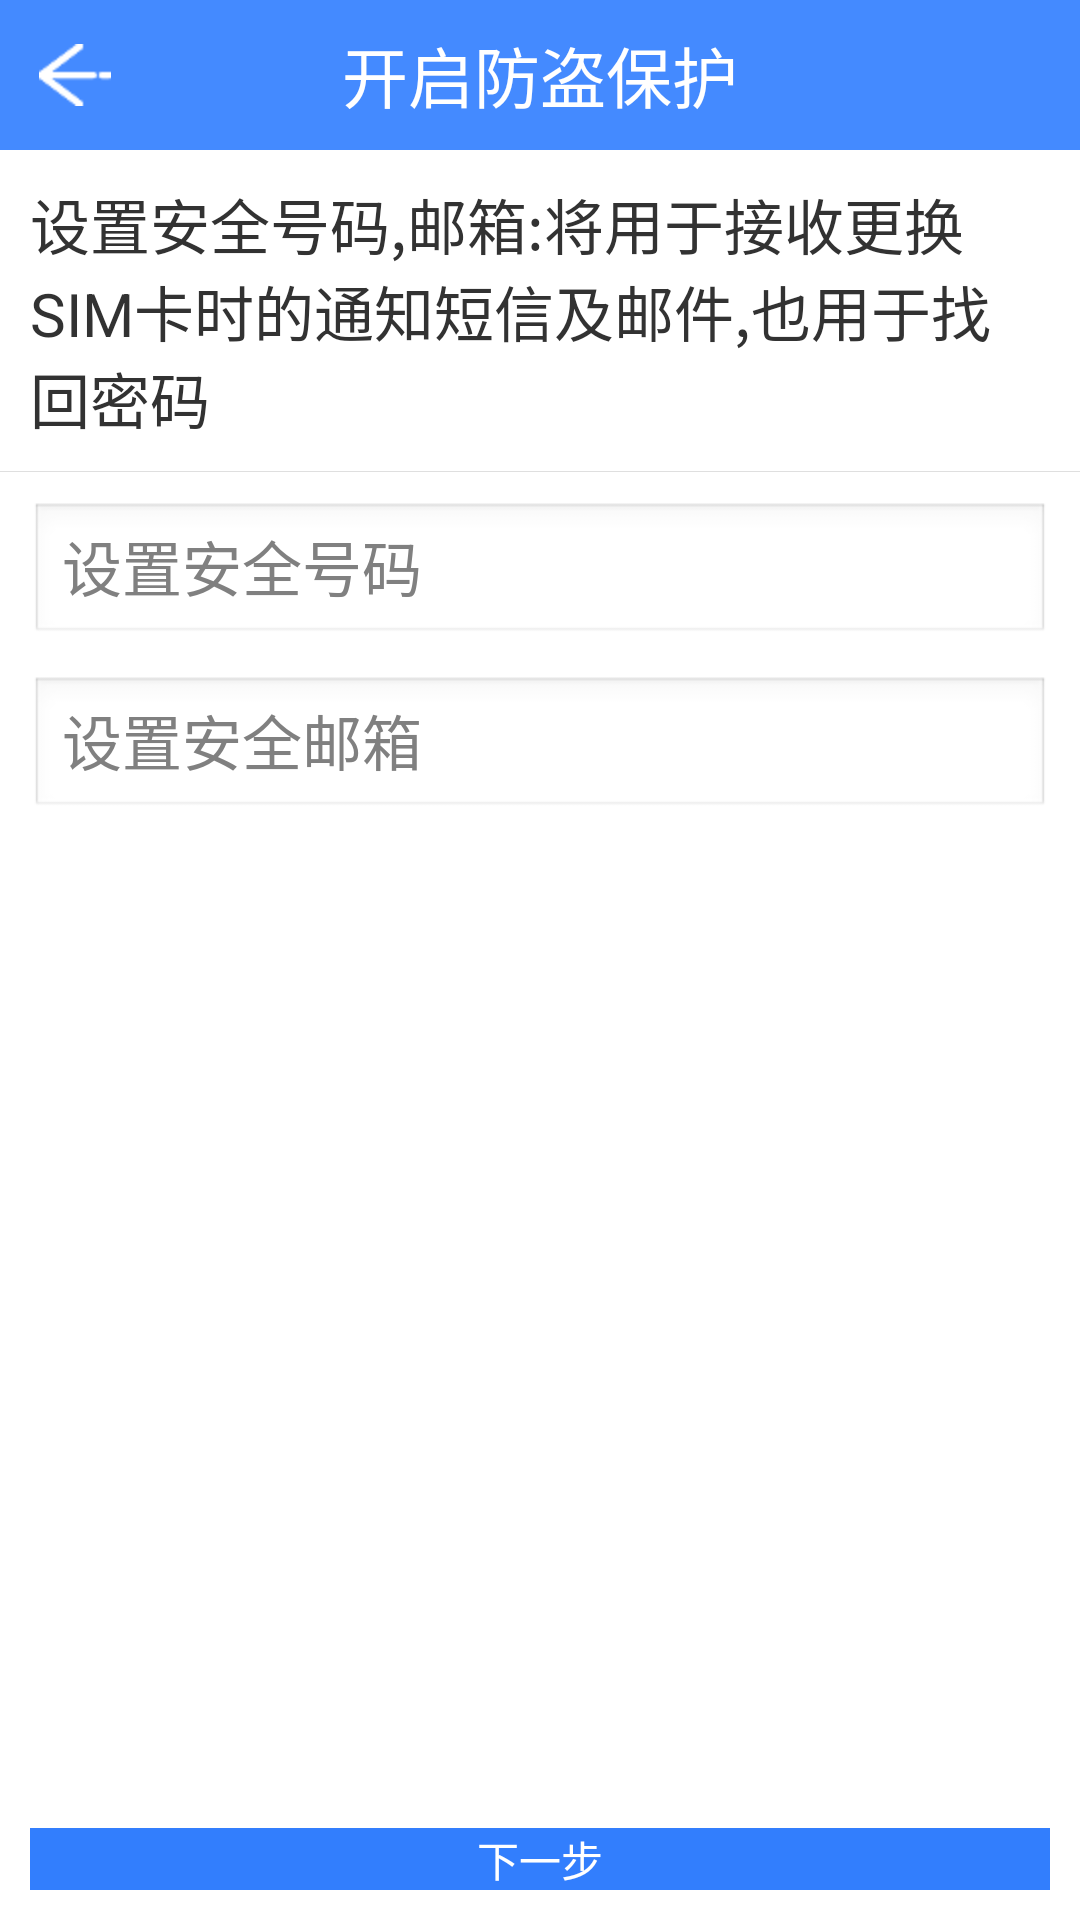

Android layout source for this screen:
<!-- AndroidManifest.xml: application theme AppTheme -->
<!-- res/layout/safe_setup_2.xml -->
<?xml version="1.0" encoding="utf-8"?>

<LinearLayout xmlns:android="http://schemas.android.com/apk/res/android"
    android:layout_width="match_parent"
    android:layout_height="match_parent"
    android:background="@color/white"
    android:orientation="vertical" >

    <include layout="@layout/safe_setup_public" />

    <TextView
        style="@style/ItemSizeStyle"
        android:layout_width="match_parent"
        android:layout_height="wrap_content"
        android:layout_marginLeft="10dp"
        android:layout_marginRight="10dp"
        android:layout_marginTop="10dp"
        android:drawableLeft="@drawable/protection_setup_step2"
        android:drawablePadding="5dp"
        android:text="@string/safe_setphone_mail_comments" />

    <TextView
        style="@style/UnderlineStyle"
        android:layout_marginBottom="10dp"
        android:layout_marginTop="10dp" />

    <RelativeLayout
        android:layout_width="match_parent"
        android:layout_height="match_parent"
        android:paddingBottom="10dp"
        android:paddingLeft="10dp"
        android:paddingRight="10dp" >

        <EditText
            android:id="@+id/et_phone"
            style="@style/ItemSizeStyle"
            android:layout_width="match_parent"
            android:layout_height="wrap_content"
            android:layout_marginBottom="10dp"
            android:hint="@string/safe_phone"
            android:inputType="phone" />

        <EditText
            android:id="@+id/et_mail"
            style="@style/ItemSizeStyle"
            android:layout_width="match_parent"
            android:layout_height="wrap_content"
            android:layout_below="@id/et_phone"
            android:hint="@string/safe_mail" />

        <Button
            android:layout_width="match_parent"
            android:layout_height="wrap_content"
            android:layout_alignParentBottom="true"
            android:background="@drawable/button_selector"
            android:onClick="setupSecond"
            android:text="@string/safe_setup_next"
            android:textColor="@color/white" />
    </RelativeLayout>

</LinearLayout>
<!-- res/layout/safe_setup_public.xml (included above) -->
<?xml version="1.0" encoding="utf-8"?>

<RelativeLayout xmlns:android="http://schemas.android.com/apk/res/android"
    android:layout_width="match_parent"
    android:layout_height="wrap_content"
    android:background="@color/white" >

    <TextView
        android:id="@+id/tv_title"
        style="@style/TitleStyle"
        android:text="@string/safe_start" />

    <ImageButton style="@style/BackStyle" />

</RelativeLayout>
<!-- resources referenced by this layout -->
<resources>
  <color name="white">#ffffff</color>
  <!-- drawable button_selector (drawable) -->
  <?xml version="1.0" encoding="UTF-8"?>
  
  <selector xmlns:android="http://schemas.android.com/apk/res/android">
  
      <item android:drawable="@color/main_deep" android:state_pressed="false"/>
      <item android:drawable="@color/main_tran" android:state_pressed="true"/>
  
  </selector>
  <string name="safe_mail">设置安全邮箱</string>
  <string name="safe_phone">设置安全号码</string>
  <string name="safe_setphone_mail_comments">设置安全号码,邮箱:将用于接收更换SIM卡时的通知短信及邮件,也用于找回密码</string>
  <string name="safe_setup_next">下一步</string>
  <string name="safe_start">开启防盗保护</string>
  <style name="BackStyle">
          <item name="android:layout_width">50dp</item>
          <item name="android:layout_height">50dp</item>
          <item name="android:background">@drawable/item_selector</item>
          <item name="android:onClick">back</item>
          <item name="android:src">@drawable/left</item>
      </style>
  <style name="ItemSizeStyle">
          <item name="android:textSize">20sp</item>
      </style>
  <style name="TitleStyle">
          <item name="android:layout_width">match_parent</item>
          <item name="android:layout_height">50dp</item>
          <item name="android:background">@color/main</item>
          <item name="android:gravity">center</item>
          <item name="android:textColor">@color/white</item>
          <item name="android:textSize">22sp</item>
      </style>
  <style name="UnderlineStyle">
          <item name="android:layout_width">match_parent</item>
          <item name="android:layout_height">0.1dp</item>
          <item name="android:background">@color/transparent_background_underline</item>
      </style>
  <style name="AppTheme" parent="AppBaseTheme">
  
          
          <item name="android:windowNoTitle">true</item>
      </style>
  <color name="main_deep">#327efd</color>
  <color name="main_tran">#387add</color>
  <!-- drawable item_selector (drawable) -->
  <?xml version="1.0" encoding="UTF-8"?>
  
  <selector xmlns:android="http://schemas.android.com/apk/res/android">
  
      <item android:drawable="@android:color/transparent" android:state_pressed="false"/>
      <item android:drawable="@color/transparent_background_twenty" android:state_pressed="true"/>
  
  </selector>
  <!-- drawable left: png bitmap (drawable-hdpi, 15261 bytes) -->
  <color name="main">#448aff</color>
  <color name="transparent_background_underline">#20000000</color>
  <style name="AppBaseTheme" parent="android:Theme.Light">
          
      </style>
  <color name="transparent_background_twenty">#20000000</color>
</resources>
